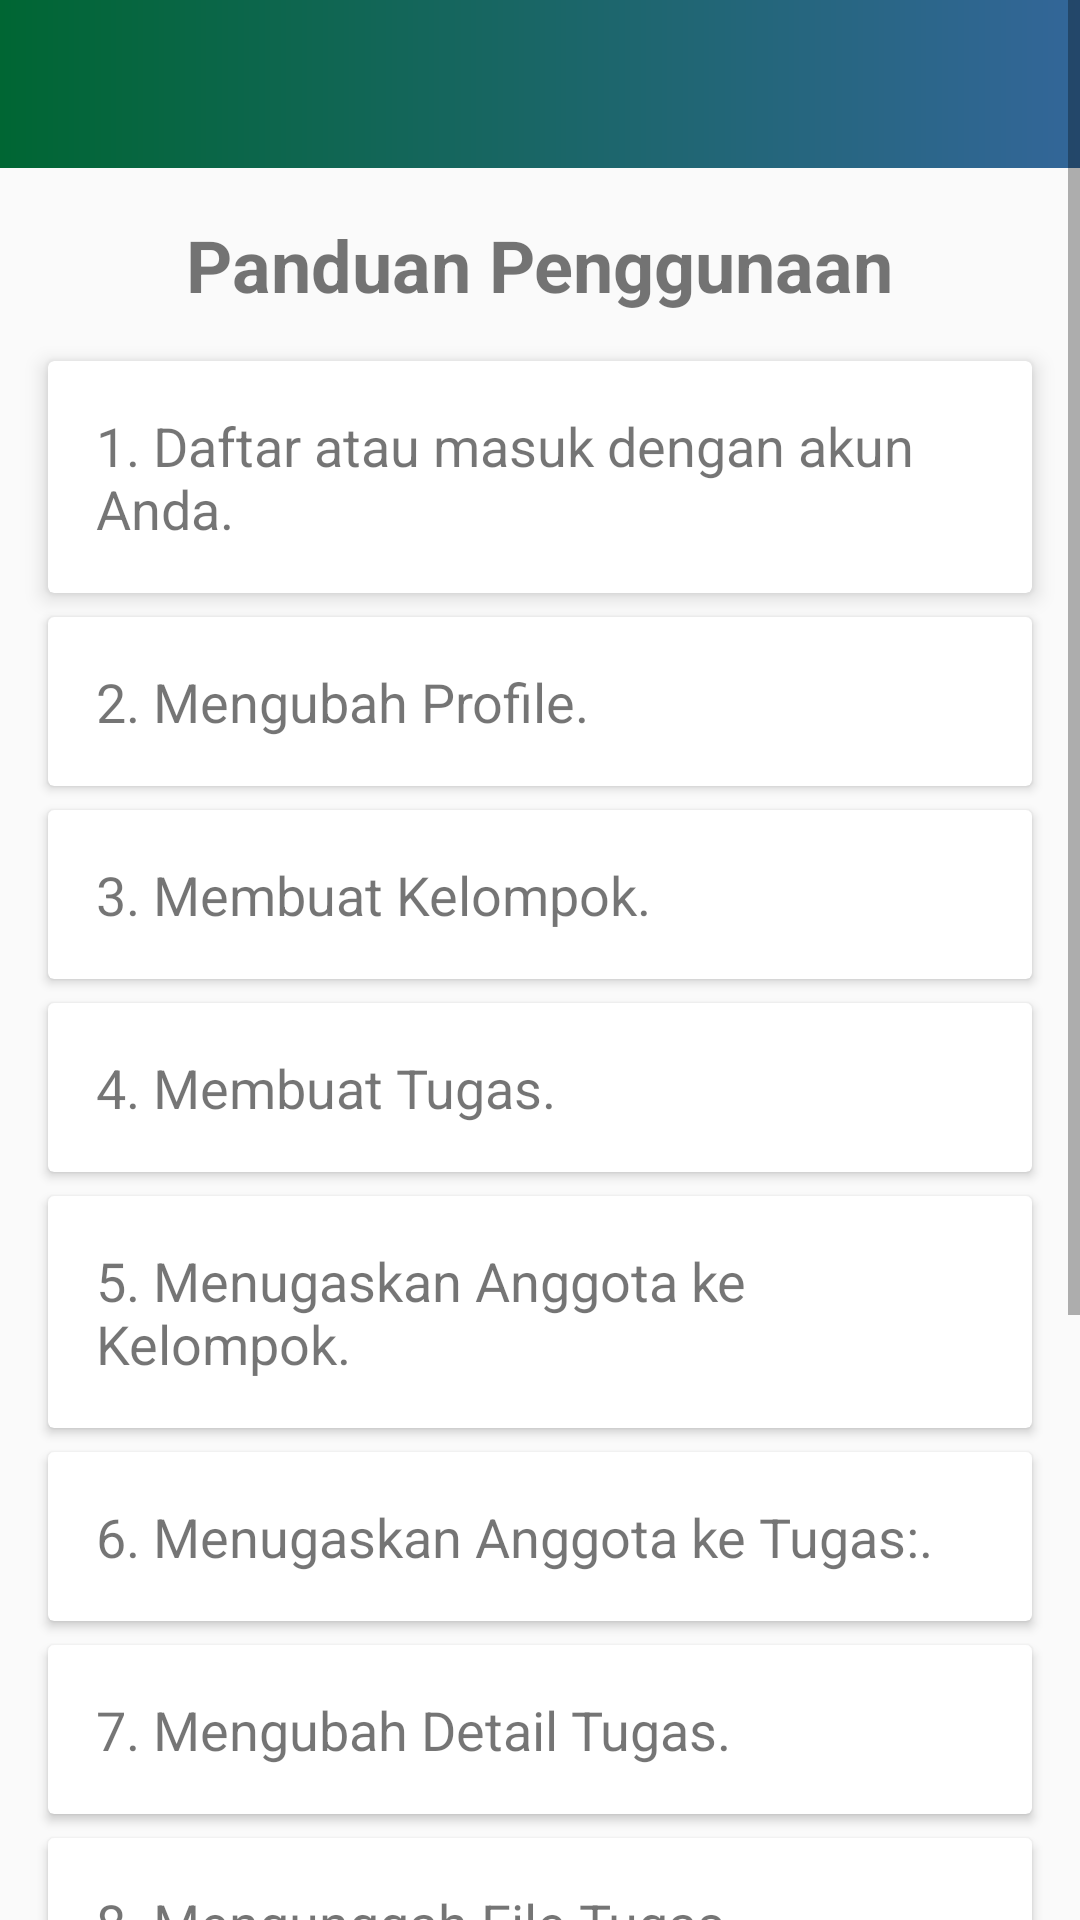

The Android layout XML behind this screen, and the referenced resources:
<!-- AndroidManifest.xml: activity theme AppTheme -->
<!-- res/layout/activity_panduan.xml -->
<?xml version="1.0" encoding="utf-8"?>
<ScrollView xmlns:android="http://schemas.android.com/apk/res/android"
    android:layout_width="match_parent"
    android:layout_height="match_parent">

    <LinearLayout
        android:layout_width="match_parent"
        android:layout_height="wrap_content"
        android:orientation="vertical">

        <com.google.android.material.appbar.AppBarLayout
            android:layout_width="match_parent"
            android:layout_height="wrap_content"
            android:theme="@style/AppBarOverlay">

            <androidx.appcompat.widget.Toolbar
                android:id="@+id/toolbar_panduan_activity"
                android:layout_width="match_parent"
                android:layout_height="?attr/actionBarSize"
                android:background="@drawable/app_gradient_color_background" />

        </com.google.android.material.appbar.AppBarLayout>

        
        <TextView
            android:layout_width="wrap_content"
            android:layout_height="wrap_content"
            android:text="Panduan Penggunaan"
            android:textSize="24sp"
            android:textStyle="bold"
            android:layout_gravity="center"
            android:layout_margin="16dp"/>

        
        <androidx.cardview.widget.CardView
            android:id="@+id/cardViewStep1"
            android:layout_width="match_parent"
            android:layout_height="wrap_content"
            android:layout_marginStart="16dp"
            android:layout_marginEnd="16dp"
            android:layout_marginBottom="8dp"
            android:clickable="true"
            android:focusable="true"
            android:foreground="?android:attr/selectableItemBackground"
            android:onClick="showGuideDetail"
            android:background="@drawable/app_gradient_color_background3"
            android:elevation="8dp"
            android:translationZ="2dp">

            <TextView
                android:layout_width="wrap_content"
                android:layout_height="wrap_content"
                android:text="1. Daftar atau masuk dengan akun Anda."
                android:textSize="18sp"
                android:padding="16dp"/>
        </androidx.cardview.widget.CardView>

        <androidx.cardview.widget.CardView
            android:id="@+id/cardViewStep2"
            android:layout_width="match_parent"
            android:layout_height="wrap_content"
            android:layout_marginStart="16dp"
            android:layout_marginEnd="16dp"
            android:layout_marginBottom="8dp"
            android:clickable="true"
            android:focusable="true"
            android:foreground="?android:attr/selectableItemBackground"
            android:onClick="showGuideDetail">

            <TextView
                android:layout_width="wrap_content"
                android:layout_height="wrap_content"
                android:text="2. Mengubah Profile."
                android:textSize="18sp"
                android:padding="16dp"/>
        </androidx.cardview.widget.CardView>

        <androidx.cardview.widget.CardView
            android:id="@+id/cardViewStep3"
            android:layout_width="match_parent"
            android:layout_height="wrap_content"
            android:layout_marginStart="16dp"
            android:layout_marginEnd="16dp"
            android:layout_marginBottom="8dp"
            android:clickable="true"
            android:focusable="true"
            android:foreground="?android:attr/selectableItemBackground"
            android:onClick="showGuideDetail">

            <TextView
                android:layout_width="wrap_content"
                android:layout_height="wrap_content"
                android:text="3. Membuat Kelompok."
                android:textSize="18sp"
                android:padding="16dp"/>
        </androidx.cardview.widget.CardView>

        <androidx.cardview.widget.CardView
            android:id="@+id/cardViewStep4"
            android:layout_width="match_parent"
            android:layout_height="wrap_content"
            android:layout_marginStart="16dp"
            android:layout_marginEnd="16dp"
            android:layout_marginBottom="8dp"
            android:clickable="true"
            android:focusable="true"
            android:foreground="?android:attr/selectableItemBackground"
            android:onClick="showGuideDetail">

            <TextView
                android:layout_width="wrap_content"
                android:layout_height="wrap_content"
                android:text="4. Membuat Tugas."
                android:textSize="18sp"
                android:padding="16dp"/>
        </androidx.cardview.widget.CardView>

        <androidx.cardview.widget.CardView
            android:id="@+id/cardViewStep5"
            android:layout_width="match_parent"
            android:layout_height="wrap_content"
            android:layout_marginStart="16dp"
            android:layout_marginEnd="16dp"
            android:layout_marginBottom="8dp"
            android:clickable="true"
            android:focusable="true"
            android:foreground="?android:attr/selectableItemBackground"
            android:onClick="showGuideDetail">

            <TextView
                android:layout_width="wrap_content"
                android:layout_height="wrap_content"
                android:text="5. Menugaskan Anggota ke Kelompok."
                android:textSize="18sp"
                android:padding="16dp"/>
        </androidx.cardview.widget.CardView>

        <androidx.cardview.widget.CardView
            android:id="@+id/cardViewStep6"
            android:layout_width="match_parent"
            android:layout_height="wrap_content"
            android:layout_marginStart="16dp"
            android:layout_marginEnd="16dp"
            android:layout_marginBottom="8dp"
            android:clickable="true"
            android:focusable="true"
            android:foreground="?android:attr/selectableItemBackground"
            android:onClick="showGuideDetail">

            <TextView
                android:layout_width="wrap_content"
                android:layout_height="wrap_content"
                android:text="6. Menugaskan Anggota ke Tugas:."
                android:textSize="18sp"
                android:padding="16dp"/>
        </androidx.cardview.widget.CardView>

        <androidx.cardview.widget.CardView
            android:id="@+id/cardViewStep7"
            android:layout_width="match_parent"
            android:layout_height="wrap_content"
            android:layout_marginStart="16dp"
            android:layout_marginEnd="16dp"
            android:layout_marginBottom="8dp"
            android:clickable="true"
            android:focusable="true"
            android:foreground="?android:attr/selectableItemBackground"
            android:onClick="showGuideDetail">

            <TextView
                android:layout_width="wrap_content"
                android:layout_height="wrap_content"
                android:text="7. Mengubah Detail Tugas."
                android:textSize="18sp"
                android:padding="16dp"/>
        </androidx.cardview.widget.CardView>

        <androidx.cardview.widget.CardView
            android:id="@+id/cardViewStep8"
            android:layout_width="match_parent"
            android:layout_height="wrap_content"
            android:layout_marginStart="16dp"
            android:layout_marginEnd="16dp"
            android:layout_marginBottom="8dp"
            android:clickable="true"
            android:focusable="true"
            android:foreground="?android:attr/selectableItemBackground"
            android:onClick="showGuideDetail">

            <TextView
                android:layout_width="wrap_content"
                android:layout_height="wrap_content"
                android:text="8. Mengunggah File Tugas."
                android:textSize="18sp"
                android:padding="16dp"/>
        </androidx.cardview.widget.CardView>

        <androidx.cardview.widget.CardView
            android:id="@+id/cardViewStep9"
            android:layout_width="match_parent"
            android:layout_height="wrap_content"
            android:layout_marginStart="16dp"
            android:layout_marginEnd="16dp"
            android:layout_marginBottom="8dp"
            android:clickable="true"
            android:focusable="true"
            android:foreground="?android:attr/selectableItemBackground"
            android:onClick="showGuideDetail">

            <TextView
                android:layout_width="wrap_content"
                android:layout_height="wrap_content"
                android:text="9. Melihat Daftar Tugas."
                android:textSize="18sp"
                android:padding="16dp"/>
        </androidx.cardview.widget.CardView>

        <androidx.cardview.widget.CardView
            android:id="@+id/cardViewStep10"
            android:layout_width="match_parent"
            android:layout_height="wrap_content"
            android:layout_marginStart="16dp"
            android:layout_marginEnd="16dp"
            android:layout_marginBottom="8dp"
            android:clickable="true"
            android:focusable="true"
            android:foreground="?android:attr/selectableItemBackground"
            android:onClick="showGuideDetail">

            <TextView
                android:layout_width="wrap_content"
                android:layout_height="wrap_content"
                android:text="10. Mengunduh Materi."
                android:textSize="18sp"
                android:padding="16dp"/>
        </androidx.cardview.widget.CardView>

        <androidx.cardview.widget.CardView
            android:id="@+id/cardViewStep11"
            android:layout_width="match_parent"
            android:layout_height="wrap_content"
            android:layout_marginStart="16dp"
            android:layout_marginEnd="16dp"
            android:layout_marginBottom="8dp"
            android:clickable="true"
            android:focusable="true"
            android:foreground="?android:attr/selectableItemBackground"
            android:onClick="showGuideDetail">

            <TextView
                android:layout_width="wrap_content"
                android:layout_height="wrap_content"
                android:text="11. Menghapus Kelompok."
                android:textSize="18sp"
                android:padding="16dp"/>
        </androidx.cardview.widget.CardView>

        <androidx.cardview.widget.CardView
            android:id="@+id/cardViewStep12"
            android:layout_width="match_parent"
            android:layout_height="wrap_content"
            android:layout_marginStart="16dp"
            android:layout_marginEnd="16dp"
            android:layout_marginBottom="8dp"
            android:clickable="true"
            android:focusable="true"
            android:foreground="?android:attr/selectableItemBackground"
            android:onClick="showGuideDetail">

            <TextView
                android:layout_width="wrap_content"
                android:layout_height="wrap_content"
                android:text="12. Menghapus Tugas."
                android:textSize="18sp"
                android:padding="16dp"/>
        </androidx.cardview.widget.CardView>

    </LinearLayout>
</ScrollView>
<!-- resources referenced by this layout -->
<resources>
  <!-- drawable app_gradient_color_background (drawable-xhdpi) -->
  <?xml version="1.0" encoding="utf-8"?>
  
  <shape xmlns:android="http://schemas.android.com/apk/res/android"
      android:shape="rectangle">
  
      <gradient
          android:angle="360"
          android:endColor="@color/blue_gpt"
          android:startColor="@color/green_gpt"
          android:type="linear" />
  
  </shape>
  <!-- drawable app_gradient_color_background3 (drawable-anydpi-v24) -->
  <?xml version="1.0" encoding="utf-8"?>
  
  <shape xmlns:android="http://schemas.android.com/apk/res/android"
      android:shape="rectangle">
  
      <gradient
          android:angle="360"
          android:endColor="#44336699"
          android:startColor="#44006633"
          android:type="linear" />
  
  </shape>
  <style name="AppBarOverlay" parent="ThemeOverlay.AppCompat.Dark.ActionBar" />
  <style name="AppTheme" parent="Theme.MaterialComponents.Light.NoActionBar.Bridge">
          <item name="colorOnSurfaceVariant">@color/blue_gpt</item>
      </style>
  <color name="blue_gpt">#336699</color>
  <color name="green_gpt">#006633</color>
</resources>
